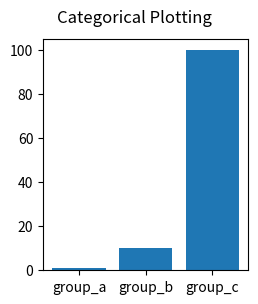

Write Python code to recreate this figure.
import matplotlib.pyplot as plt
import numpy

names = ['group_a', 'group_b', 'group_c']
values = [1, 10, 100]

plt.figure(figsize=(9, 3))

plt.subplot(132)
plt.bar(names, values)
plt.suptitle('Categorical Plotting')
plt.show()
plt.show()
